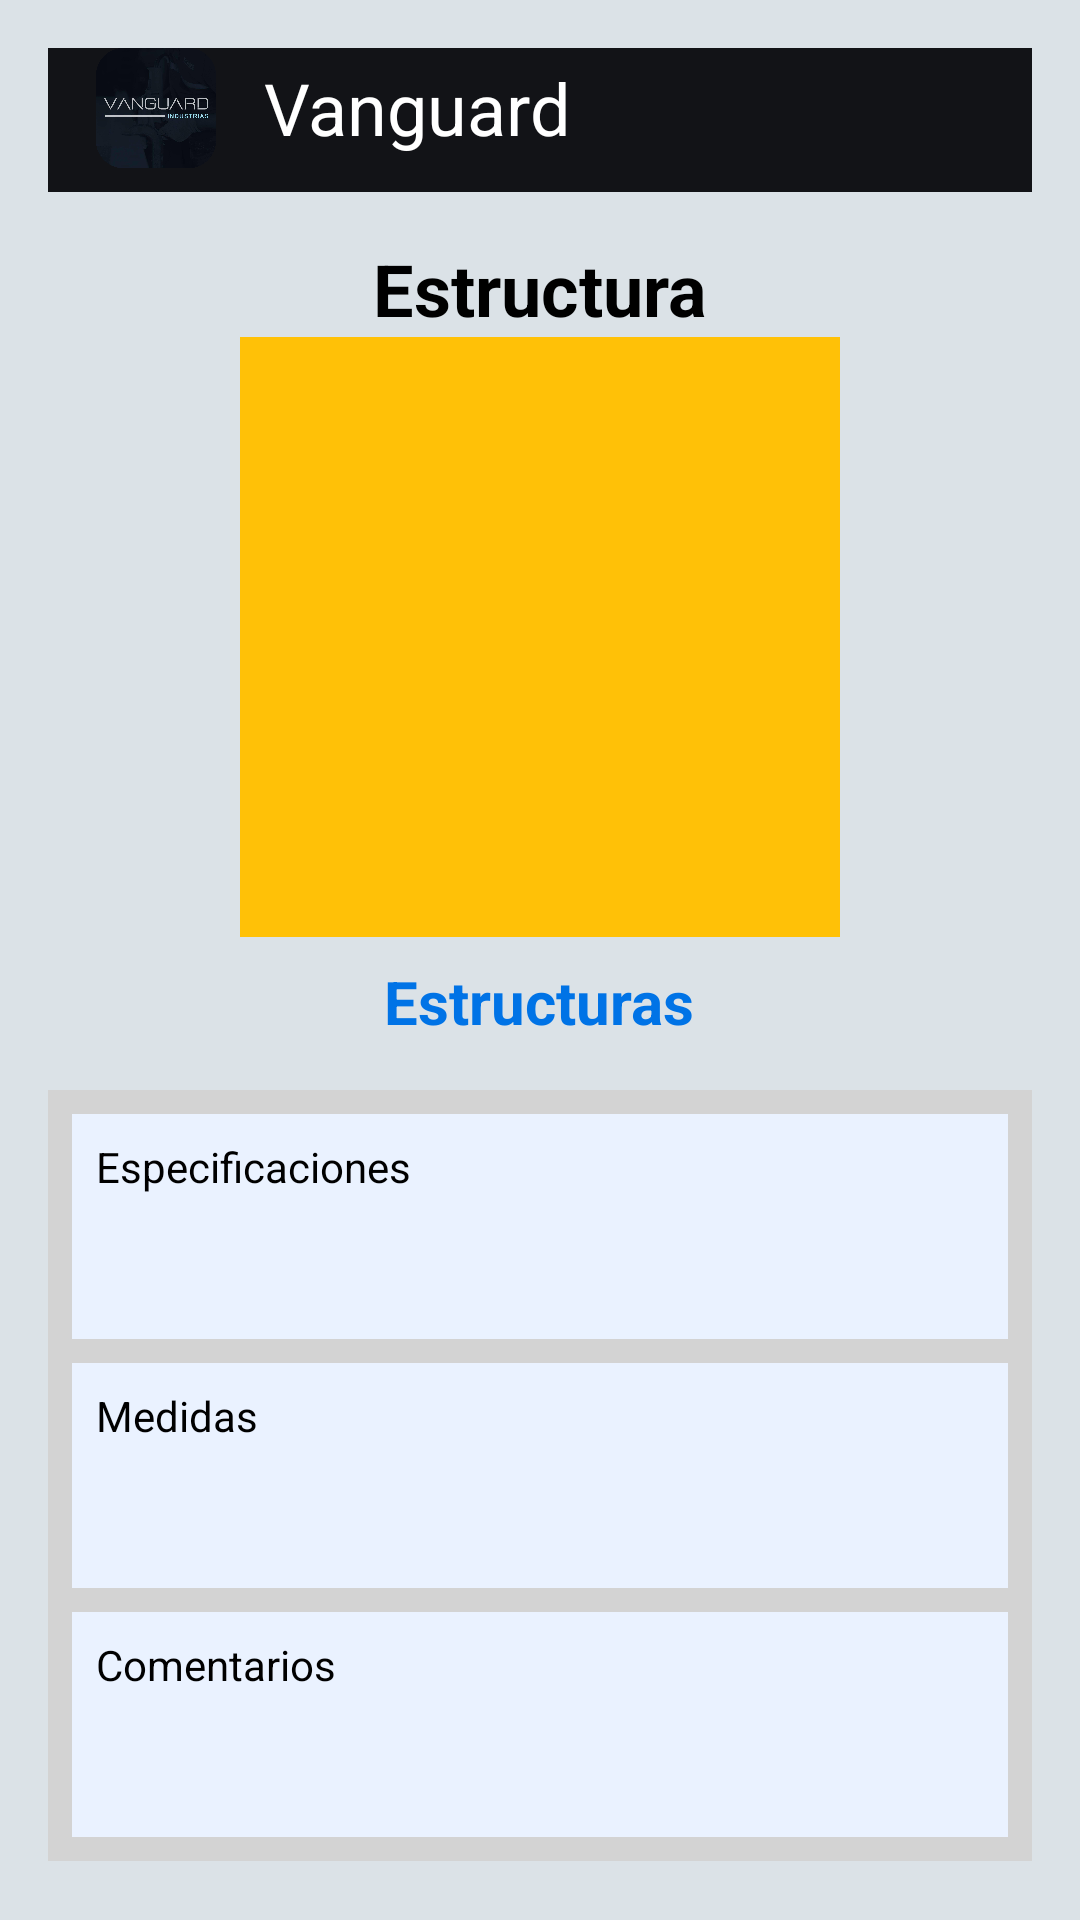

Here is an Android app screen rendered from its layout file. Give the layout XML and the strings, colors and styles it references.
<!-- AndroidManifest.xml: application theme Theme.Ultimo -->
<!-- res/layout/activity_estructure.xml -->
<?xml version="1.0" encoding="utf-8"?>
<androidx.constraintlayout.widget.ConstraintLayout xmlns:android="http://schemas.android.com/apk/res/android"
    android:layout_width="match_parent"
    android:layout_height="match_parent"
    xmlns:tools="http://schemas.android.com/tools">

    <LinearLayout
        android:layout_width="match_parent"
        android:layout_height="match_parent"
        android:orientation="vertical"
        android:padding="16dp"
        android:background="@color/white"
        tools:context=".MainActivity">

        
        <LinearLayout
            android:layout_width="match_parent"
            android:layout_height="wrap_content"
            android:orientation="horizontal"
            android:gravity="center_vertical"
            android:paddingBottom="8dp"
            android:background="#121317">

            
            <ImageView
                android:id="@+id/logoImage"
                android:layout_width="40dp"
                android:layout_height="40dp"
                android:layout_marginStart="16dp"
                android:src="@drawable/vanguard"
                android:contentDescription="@string/app_name" />

            
            <TextView
                android:id="@+id/titleText"
                android:layout_width="wrap_content"
                android:layout_height="wrap_content"
                android:text="Vanguard"
                android:textSize="24sp"
                android:textColor="#ffffff"
                android:layout_marginStart="16dp" />


        </LinearLayout>

        
        <TextView
            android:layout_width="wrap_content"
            android:layout_height="wrap_content"
            android:text="Estructura"
            android:textSize="24sp"
            android:textStyle="bold"
            android:layout_gravity="center_horizontal"
            android:layout_marginTop="16dp"
            android:textColor="#000000"/>

        
        <ImageView
            android:id="@+id/mainImage"
            android:layout_width="200dp"
            android:layout_height="200dp"
            android:src="@drawable/estructuras"
            android:layout_gravity="center_horizontal"
            android:scaleType="centerCrop"
            android:background="#FFC107"
            android:padding="6dp" />

        
        <TextView
            android:id="@+id/imageLabel"
            android:layout_width="wrap_content"
            android:layout_height="wrap_content"
            android:text="Estructuras"
            android:textStyle="bold"
            android:textSize="20sp"
            android:layout_gravity="center_horizontal"
            android:textColor="#0073e6"
            android:layout_marginTop="8dp"/>

        
        <LinearLayout
            android:layout_width="match_parent"
            android:layout_height="wrap_content"
            android:orientation="vertical"
            android:background="#d3d3d3"
            android:padding="8dp"
            android:layout_marginTop="16dp">

            
            <EditText
                android:id="@+id/especificacionesInput"
                android:layout_width="match_parent"
                android:layout_height="75dp"
                android:layout_marginBottom="8dp"
                android:background="#eaf2ff"
                android:hint="Especificaciones"
                android:textSize="14sp"
                android:padding="8dp" />

            
            <EditText
                android:id="@+id/medidasInput"
                android:layout_width="match_parent"
                android:layout_height="75dp"
                android:layout_marginBottom="8dp"
                android:background="#eaf2ff"
                android:hint="Medidas"
                android:textSize="14sp"
                android:padding="8dp" />

            
            <EditText
                android:id="@+id/comentariosInput"
                android:layout_width="match_parent"
                android:layout_height="75dp"
                android:background="#eaf2ff"
                android:hint="Comentarios"
                android:textSize="14sp"
                android:padding="8dp" />
        </LinearLayout>

        
        <Button
            android:id="@+id/realizarPedidoButton"
            android:layout_width="150dp"
            android:layout_height="48dp"
            android:text="Realizar pedido"
            android:layout_gravity="center_horizontal"
            android:backgroundTint="@color/colorAccent"
            android:textColor="#000000"
            android:textSize="14sp"
            android:layout_marginTop="16dp"
            android:gravity="center"/>

    </LinearLayout>

</androidx.constraintlayout.widget.ConstraintLayout>
<!-- resources referenced by this layout -->
<resources>
  <color name="colorAccent">#ffc107</color>
  <color name="white">#dbe2e7</color>
  <!-- drawable vanguard: png bitmap (drawable, 257564 bytes) -->
  <string name="app_name">My Aplication</string>
  <style name="Theme.Ultimo" parent="Theme.MaterialComponents.DayNight.DarkActionBar">
          
          <item name="colorPrimary">@color/purple_200</item>
          <item name="colorPrimaryVariant">@color/purple_700</item>
          <item name="colorOnPrimary">@color/black</item>
          
          <item name="colorSecondary">@color/teal_200</item>
          <item name="colorSecondaryVariant">@color/teal_200</item>
          <item name="colorOnSecondary">@color/black</item>
          
          <item name="android:statusBarColor">?attr/colorPrimaryVariant</item>
          
      </style>
  <color name="purple_200">#1D2535</color>
  <color name="purple_700">#1D2535</color>
  <color name="black">#1a1a1a</color>
  <color name="teal_200">#A2A4A4</color>
</resources>
